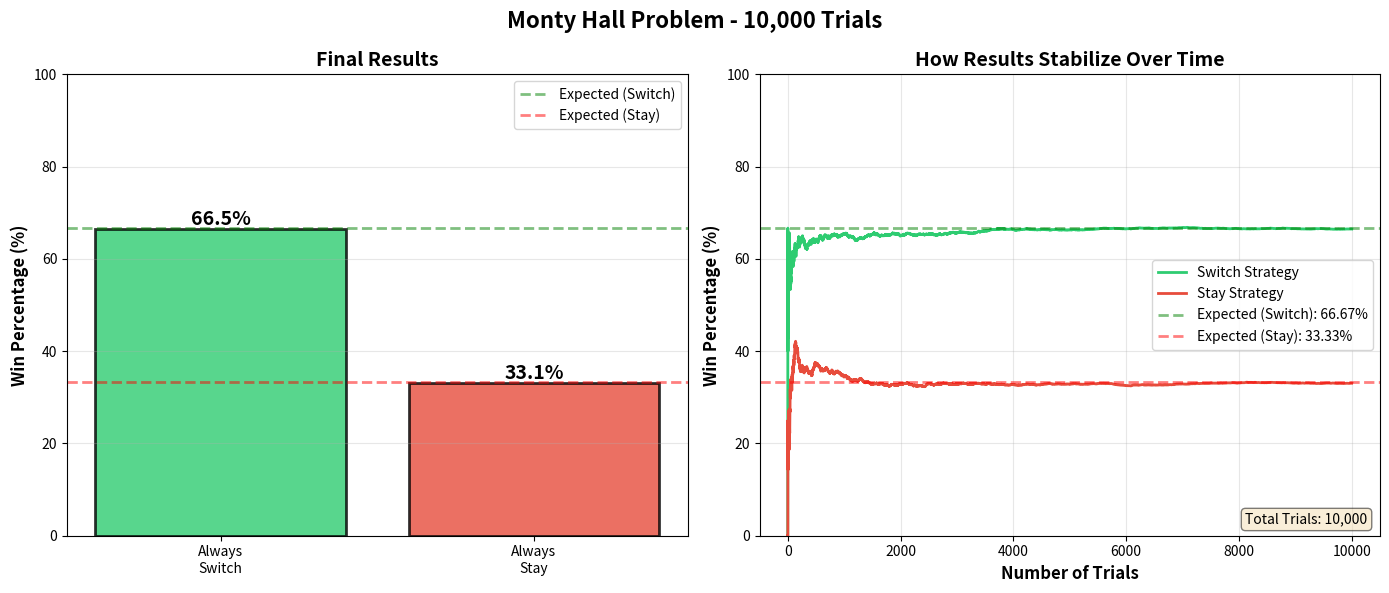

Recreate this plot in Python. (Note: this script raises an exception after producing the figure.)
"""
Monty Hall Problem - Interactive Simulation with Visualization
For Grade 9-10 Mathematics/Statistics

This simulation demonstrates the counterintuitive result of the Monty Hall problem
through animated visualization. Run increasing numbers of trials to show how the
probabilities stabilize around 2/3 for switching and 1/3 for staying.
"""

import matplotlib.pyplot as plt
import matplotlib.animation as animation
import random
import numpy as np
from collections import defaultdict

class MontyHallSimulation:
    def __init__(self):
        self.switch_wins = 0
        self.stay_wins = 0
        self.trials = 0
        self.switch_history = []
        self.stay_history = []
        
    def play_game(self, switch=True):
        """
        Simulate one round of the Monty Hall game.
        
        Args:
            switch: If True, contestant switches doors. If False, stays with original choice.
        
        Returns:
            True if contestant wins the car, False otherwise
        """
        # Randomly place car behind one of three doors (0, 1, or 2)
        car_door = random.randint(0, 2)
        
        # Contestant makes initial choice
        initial_choice = random.randint(0, 2)
        
        # Monty opens a door with a goat (not the car, not the initial choice)
        available_doors = [d for d in [0, 1, 2] if d != initial_choice and d != car_door]
        monty_opens = random.choice(available_doors) if available_doors else random.choice([d for d in [0, 1, 2] if d != initial_choice])
        
        # Final choice depends on strategy
        if switch:
            # Switch to the remaining unopened door
            final_choice = [d for d in [0, 1, 2] if d != initial_choice and d != monty_opens][0]
        else:
            # Stay with original choice
            final_choice = initial_choice
        
        # Check if contestant wins
        return final_choice == car_door
    
    def run_simulation(self, num_trials):
        """Run the simulation for a specified number of trials."""
        for _ in range(num_trials):
            self.trials += 1
            
            # Play with switching strategy
            if self.play_game(switch=True):
                self.switch_wins += 1
            
            # Play with staying strategy
            if self.play_game(switch=False):
                self.stay_wins += 1
            
            # Record percentages for plotting
            self.switch_history.append(self.switch_wins / self.trials * 100)
            self.stay_history.append(self.stay_wins / self.trials * 100)
    
    def get_results(self):
        """Return current win percentages."""
        switch_pct = (self.switch_wins / self.trials * 100) if self.trials > 0 else 0
        stay_pct = (self.stay_wins / self.trials * 100) if self.trials > 0 else 0
        return switch_pct, stay_pct


def create_static_visualization(num_trials=10000):
    """
    Create a comprehensive static visualization showing the simulation results.
    This is best for projecting in class.
    """
    sim = MontyHallSimulation()
    sim.run_simulation(num_trials)
    
    fig, (ax1, ax2) = plt.subplots(1, 2, figsize=(14, 6))
    fig.suptitle(f'Monty Hall Problem - {num_trials:,} Trials', fontsize=16, fontweight='bold')
    
    # Bar chart comparing final percentages
    strategies = ['Always\nSwitch', 'Always\nStay']
    switch_pct, stay_pct = sim.get_results()
    percentages = [switch_pct, stay_pct]
    colors = ['#2ecc71', '#e74c3c']
    
    bars = ax1.bar(strategies, percentages, color=colors, alpha=0.8, edgecolor='black', linewidth=2)
    ax1.set_ylabel('Win Percentage (%)', fontsize=12, fontweight='bold')
    ax1.set_title('Final Results', fontsize=14, fontweight='bold')
    ax1.set_ylim(0, 100)
    ax1.axhline(y=66.67, color='green', linestyle='--', linewidth=2, alpha=0.5, label='Expected (Switch)')
    ax1.axhline(y=33.33, color='red', linestyle='--', linewidth=2, alpha=0.5, label='Expected (Stay)')
    ax1.legend()
    ax1.grid(axis='y', alpha=0.3)
    
    # Add percentage labels on bars
    for bar, pct in zip(bars, percentages):
        height = bar.get_height()
        ax1.text(bar.get_x() + bar.get_width()/2., height,
                f'{pct:.1f}%',
                ha='center', va='bottom', fontsize=14, fontweight='bold')
    
    # Line chart showing convergence over time
    trials_range = list(range(1, len(sim.switch_history) + 1))
    ax2.plot(trials_range, sim.switch_history, color='#2ecc71', linewidth=2, label='Switch Strategy')
    ax2.plot(trials_range, sim.stay_history, color='#e74c3c', linewidth=2, label='Stay Strategy')
    ax2.axhline(y=66.67, color='green', linestyle='--', linewidth=2, alpha=0.5, label='Expected (Switch): 66.67%')
    ax2.axhline(y=33.33, color='red', linestyle='--', linewidth=2, alpha=0.5, label='Expected (Stay): 33.33%')
    ax2.set_xlabel('Number of Trials', fontsize=12, fontweight='bold')
    ax2.set_ylabel('Win Percentage (%)', fontsize=12, fontweight='bold')
    ax2.set_title('How Results Stabilize Over Time', fontsize=14, fontweight='bold')
    ax2.set_ylim(0, 100)
    ax2.legend(loc='right')
    ax2.grid(True, alpha=0.3)
    
    # Add annotation about sample size
    ax2.text(0.98, 0.02, f'Total Trials: {num_trials:,}', 
             transform=ax2.transAxes, fontsize=10,
             verticalalignment='bottom', horizontalalignment='right',
             bbox=dict(boxstyle='round', facecolor='wheat', alpha=0.5))
    
    plt.tight_layout()
    return fig


def create_animated_visualization(target_trials=1000, interval=50):
    """
    Create an animated visualization that updates in real-time.
    This shows students how the results converge as trials increase.
    
    Args:
        target_trials: Total number of trials to simulate
        interval: Milliseconds between animation frames
    """
    sim = MontyHallSimulation()
    
    fig, (ax1, ax2) = plt.subplots(1, 2, figsize=(14, 6))
    fig.suptitle('Monty Hall Problem - Live Simulation', fontsize=16, fontweight='bold')
    
    # Setup bar chart
    strategies = ['Switch', 'Stay']
    bars = ax1.bar(strategies, [0, 0], color=['#2ecc71', '#e74c3c'], alpha=0.8, 
                   edgecolor='black', linewidth=2)
    ax1.set_ylabel('Win Percentage (%)', fontsize=12, fontweight='bold')
    ax1.set_title('Current Results', fontsize=14, fontweight='bold')
    ax1.set_ylim(0, 100)
    ax1.axhline(y=66.67, color='green', linestyle='--', linewidth=2, alpha=0.5)
    ax1.axhline(y=33.33, color='red', linestyle='--', linewidth=2, alpha=0.5)
    ax1.grid(axis='y', alpha=0.3)
    
    # Text labels for percentages
    text_labels = [ax1.text(bar.get_x() + bar.get_width()/2., 0, '',
                           ha='center', va='bottom', fontsize=14, fontweight='bold')
                  for bar in bars]
    
    # Setup line chart
    line_switch, = ax2.plot([], [], color='#2ecc71', linewidth=2, label='Switch')
    line_stay, = ax2.plot([], [], color='#e74c3c', linewidth=2, label='Stay')
    ax2.axhline(y=66.67, color='green', linestyle='--', linewidth=2, alpha=0.5, label='Expected (Switch)')
    ax2.axhline(y=33.33, color='red', linestyle='--', linewidth=2, alpha=0.5, label='Expected (Stay)')
    ax2.set_xlabel('Number of Trials', fontsize=12, fontweight='bold')
    ax2.set_ylabel('Win Percentage (%)', fontsize=12, fontweight='bold')
    ax2.set_title('Convergence Over Time', fontsize=14, fontweight='bold')
    ax2.set_xlim(0, target_trials)
    ax2.set_ylim(0, 100)
    ax2.legend()
    ax2.grid(True, alpha=0.3)
    
    trial_text = ax2.text(0.98, 0.02, '', transform=ax2.transAxes, fontsize=10,
                         verticalalignment='bottom', horizontalalignment='right',
                         bbox=dict(boxstyle='round', facecolor='wheat', alpha=0.5))
    
    def init():
        """Initialize animation"""
        for bar in bars:
            bar.set_height(0)
        for text in text_labels:
            text.set_text('')
        line_switch.set_data([], [])
        line_stay.set_data([], [])
        trial_text.set_text('Trials: 0')
        return list(bars) + text_labels + [line_switch, line_stay, trial_text]
    
    def animate(frame):
        """Update animation for each frame"""
        # Run 10 trials per frame for faster animation
        trials_per_frame = 10
        sim.run_simulation(trials_per_frame)
        
        switch_pct, stay_pct = sim.get_results()
        
        # Update bar chart
        bars[0].set_height(switch_pct)
        bars[1].set_height(stay_pct)
        text_labels[0].set_text(f'{switch_pct:.1f}%')
        text_labels[0].set_y(switch_pct)
        text_labels[1].set_text(f'{stay_pct:.1f}%')
        text_labels[1].set_y(stay_pct)
        
        # Update line chart
        trials_range = list(range(1, len(sim.switch_history) + 1))
        line_switch.set_data(trials_range, sim.switch_history)
        line_stay.set_data(trials_range, sim.stay_history)
        
        trial_text.set_text(f'Trials: {sim.trials:,}')
        
        return list(bars) + text_labels + [line_switch, line_stay, trial_text]
    
    num_frames = target_trials // 10  # 10 trials per frame
    anim = animation.FuncAnimation(fig, animate, init_func=init, 
                                  frames=num_frames, interval=interval, 
                                  blit=True, repeat=False)
    
    return anim


def run_comparison(trial_counts=[100, 1000, 10000]):
    """
    Run simulations with different trial counts to show how results improve.
    Good for demonstrating the law of large numbers.
    """
    fig, axes = plt.subplots(1, len(trial_counts), figsize=(6*len(trial_counts), 5))
    fig.suptitle('Effect of Sample Size on Results', fontsize=16, fontweight='bold')
    
    if len(trial_counts) == 1:
        axes = [axes]
    
    for ax, num_trials in zip(axes, trial_counts):
        sim = MontyHallSimulation()
        sim.run_simulation(num_trials)
        switch_pct, stay_pct = sim.get_results()
        
        strategies = ['Switch', 'Stay']
        percentages = [switch_pct, stay_pct]
        colors = ['#2ecc71', '#e74c3c']
        
        bars = ax.bar(strategies, percentages, color=colors, alpha=0.8, 
                     edgecolor='black', linewidth=2)
        ax.set_ylabel('Win Percentage (%)', fontsize=11, fontweight='bold')
        ax.set_title(f'{num_trials:,} Trials', fontsize=13, fontweight='bold')
        ax.set_ylim(0, 100)
        ax.axhline(y=66.67, color='green', linestyle='--', linewidth=2, alpha=0.5)
        ax.axhline(y=33.33, color='red', linestyle='--', linewidth=2, alpha=0.5)
        ax.grid(axis='y', alpha=0.3)
        
        # Add percentage labels
        for bar, pct in zip(bars, percentages):
            height = bar.get_height()
            ax.text(bar.get_x() + bar.get_width()/2., height,
                   f'{pct:.1f}%',
                   ha='center', va='bottom', fontsize=12, fontweight='bold')
    
    plt.tight_layout()
    return fig


if __name__ == "__main__":
    # Example 1: Quick static visualization (best for in-class projection)
    print("Creating static visualization with 10,000 trials...")
    fig1 = create_static_visualization(10000)
    plt.savefig('/mnt/user-data/outputs/monty_hall_static.png', dpi=150, bbox_inches='tight')
    print("Saved: monty_hall_static.png")
    
    # Example 2: Comparison across different sample sizes
    print("\nCreating sample size comparison...")
    fig2 = run_comparison([100, 1000, 10000])
    plt.savefig('/mnt/user-data/outputs/monty_hall_comparison.png', dpi=150, bbox_inches='tight')
    print("Saved: monty_hall_comparison.png")
    
    # Example 3: Animated visualization (run this during class)
    # Uncomment the lines below to show the live animation
    print("\nCreating animated visualization...")
    print("Close the window when animation completes.")
    anim = create_animated_visualization(target_trials=1000, interval=50)
    plt.show()
    
    print("\n" + "="*60)
    print("TEACHER INSTRUCTIONS:")
    print("="*60)
    print("1. For quick classroom demo: Show 'monty_hall_static.png'")
    print("2. For sample size discussion: Show 'monty_hall_comparison.png'")
    print("3. For live excitement: Run the animation during class")
    print("   (students love watching the percentages stabilize!)")
    print("="*60)
